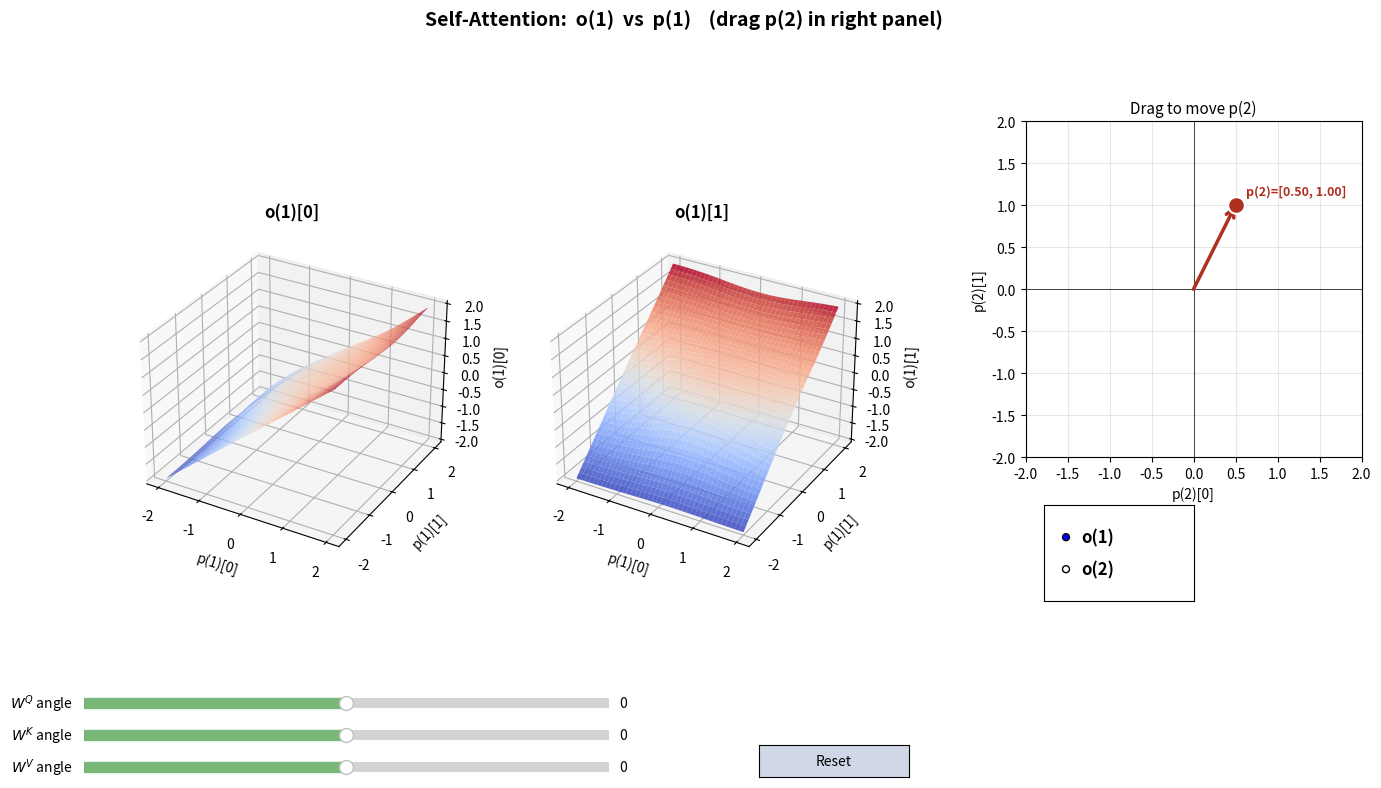

Write Python code to recreate this figure.
"""
Self-Attention 3D Surface Demo
===============================

Two 3D surface plots show how the two elements of the selected attention
output (o(1) or o(2)) vary as a function of p(1), while p(2) is held
fixed and controlled by dragging its handle.

  Left  surface:  o(n)[0]  vs  p(1)[0], p(1)[1]
  Right surface:  o(n)[1]  vs  p(1)[0], p(1)[1]

Use the radio button to switch between o(1) and o(2).  Because both
outputs are plotted against the *same* variable p(1), the surfaces
are genuinely different: o(1) shows how a token's own output depends
on its input, while o(2) shows how one token's output is affected by
the *other* token's input.

Equations (from Chapter 13):
  A^Q = W^Q P,  A^K = W^K P,  A^V = W^V P
  N^A = (1/sqrt(S^K)) [A^K]^T A^Q
  A^A = softmax(N^A, columns)
  A^O = A^V A^A
"""

import numpy as np
import matplotlib.pyplot as plt
from matplotlib.widgets import Slider, Button, RadioButtons
from mpl_toolkits.mplot3d import Axes3D

# ── Attention computation ────────────────────────────────────────────

def softmax_columns(M):
    """Softmax over each column of M."""
    e = np.exp(M - M.max(axis=0, keepdims=True))
    return e / e.sum(axis=0, keepdims=True)

def self_attention(P, WQ, WK, WV):
    AQ = WQ @ P
    AK = WK @ P
    AV = WV @ P
    SK = AK.shape[0]
    NA = (AK.T @ AQ) / np.sqrt(SK)
    AA = softmax_columns(NA)
    AO = AV @ AA
    return dict(AQ=AQ, AK=AK, AV=AV, NA=NA, AA=AA, AO=AO)

def compute_surface(grid_x, grid_y, p2, WQ, WK, WV, output_idx):
    """
    Sweep p(1) over the grid with p(2) held fixed.
    Return two surfaces for the two elements of o(output_idx+1).

    output_idx: 0 → return o(1)[0] and o(1)[1]
                1 → return o(2)[0] and o(2)[1]
    """
    rows, cols = grid_x.shape
    S0 = np.zeros((rows, cols))
    S1 = np.zeros((rows, cols))

    for i in range(rows):
        for j in range(cols):
            p1 = np.array([grid_x[i, j], grid_y[i, j]])
            P = np.column_stack([p1, p2])
            res = self_attention(P, WQ, WK, WV)
            out = res['AO'][:, output_idx]
            S0[i, j] = out[0]
            S1[i, j] = out[1]

    return S0, S1

# ── Helper: rotation matrix ─────────────────────────────────────────

def rot(deg):
    r = np.radians(deg)
    c, s = np.cos(r), np.sin(r)
    return np.array([[c, -s], [s, c]])

# ── State ────────────────────────────────────────────────────────────

p2 = np.array([0.5, 1.0])
dragging = False
output_choice = 0                 # 0 → show o(1), 1 → show o(2)
GRID_N = 40
GRID_LIM = 2.0

gx = np.linspace(-GRID_LIM, GRID_LIM, GRID_N)
gy = np.linspace(-GRID_LIM, GRID_LIM, GRID_N)
GX, GY = np.meshgrid(gx, gy)

# ── Figure layout ────────────────────────────────────────────────────

fig = plt.figure(figsize=(15, 8))
title_text = fig.suptitle("", fontsize=14, fontweight='bold')

# Two 3D axes for the surfaces
ax3d_0 = fig.add_subplot(1, 3, 1, projection='3d')
ax3d_1 = fig.add_subplot(1, 3, 2, projection='3d')

# Small 2D axis for dragging p(2)  (right side)
ax2d = fig.add_axes([0.72, 0.42, 0.24, 0.42])

# Radio buttons to select o(1) or o(2)
ax_radio = fig.add_axes([0.74, 0.24, 0.10, 0.12])
radio = RadioButtons(ax_radio, ['o(1)', 'o(2)'], active=0)
for label in radio.labels:
    label.set_fontsize(12)
    label.set_fontweight('bold')

# W matrix sliders at bottom
ax_wq = fig.add_axes([0.10, 0.10, 0.35, 0.025])
ax_wk = fig.add_axes([0.10, 0.06, 0.35, 0.025])
ax_wv = fig.add_axes([0.10, 0.02, 0.35, 0.025])

s_wq = Slider(ax_wq, '$W^Q$ angle', -180, 180, valinit=0, color='#7ab87a')
s_wk = Slider(ax_wk, '$W^K$ angle', -180, 180, valinit=0, color='#7ab87a')
s_wv = Slider(ax_wv, '$W^V$ angle', -180, 180, valinit=0, color='#7ab87a')

# Reset button
ax_reset = fig.add_axes([0.55, 0.02, 0.10, 0.04])
btn_reset = Button(ax_reset, 'Reset', color='#d0d8e8', hovercolor='#a0b0c8')

# ── Drawing ──────────────────────────────────────────────────────────

def redraw():
    WQ = rot(s_wq.val)
    WK = rot(s_wk.val)
    WV = rot(s_wv.val)

    oi = output_choice
    out_label = f'o({oi+1})'

    title_text.set_text(
        f"Self-Attention:  {out_label}  vs  p(1)    "
        f"(drag p(2) in right panel)")

    S0, S1 = compute_surface(GX, GY, p2, WQ, WK, WV, oi)

    # ── Left 3D: output element [0] ─────────────────────────────
    ax3d_0.clear()
    ax3d_0.plot_surface(GX, GY, S0, cmap='coolwarm', alpha=0.85,
                        edgecolor='none')
    ax3d_0.set_xlabel('p(1)[0]', fontsize=10)
    ax3d_0.set_ylabel('p(1)[1]', fontsize=10)
    ax3d_0.set_zlabel(f'{out_label}[0]', fontsize=10)
    ax3d_0.set_title(f'{out_label}[0]', fontsize=12, fontweight='bold')

    # ── Right 3D: output element [1] ────────────────────────────
    ax3d_1.clear()
    ax3d_1.plot_surface(GX, GY, S1, cmap='coolwarm', alpha=0.85,
                        edgecolor='none')
    ax3d_1.set_xlabel('p(1)[0]', fontsize=10)
    ax3d_1.set_ylabel('p(1)[1]', fontsize=10)
    ax3d_1.set_zlabel(f'{out_label}[1]', fontsize=10)
    ax3d_1.set_title(f'{out_label}[1]', fontsize=12, fontweight='bold')

    # ── Small 2D axis: draggable p(2) ───────────────────────────
    ax2d.clear()
    lim = GRID_LIM
    ax2d.set_xlim(-lim, lim)
    ax2d.set_ylim(-lim, lim)
    ax2d.set_aspect('equal')
    ax2d.grid(True, alpha=0.3)
    ax2d.axhline(0, color='k', linewidth=0.5)
    ax2d.axvline(0, color='k', linewidth=0.5)
    ax2d.set_title('Drag to move p(2)', fontsize=11)
    ax2d.set_xlabel('p(2)[0]', fontsize=10)
    ax2d.set_ylabel('p(2)[1]', fontsize=10)

    # Arrow + handle
    ax2d.annotate('', xy=p2, xytext=[0, 0],
                  arrowprops=dict(arrowstyle='->', color='#b03020',
                                  lw=2.5, mutation_scale=15,
                                  shrinkA=0, shrinkB=0))
    ax2d.plot(p2[0], p2[1], 'o', color='#b03020', markersize=12,
              markeredgecolor='white', markeredgewidth=1.5, zorder=5)
    ax2d.text(p2[0] + 0.12, p2[1] + 0.12,
              f'p(2)=[{p2[0]:.2f}, {p2[1]:.2f}]',
              fontsize=9, color='#b03020', fontweight='bold')

    fig.canvas.draw_idle()

# ── Radio button callback ────────────────────────────────────────────

def on_radio(label):
    global output_choice
    output_choice = 0 if label == 'o(1)' else 1
    redraw()

radio.on_clicked(on_radio)

# ── Mouse events for dragging p(2) ───────────────────────────────────

def on_press(event):
    global dragging
    if event.inaxes is not ax2d:
        return
    click = np.array([event.xdata, event.ydata])
    xlim = ax2d.get_xlim()
    grab = 0.12 * (xlim[1] - xlim[0])
    if np.linalg.norm(click - p2) < grab:
        dragging = True

def on_motion(event):
    if not dragging or event.inaxes is not ax2d:
        return
    p2[:] = np.clip([event.xdata, event.ydata], -GRID_LIM, GRID_LIM)
    redraw()

def on_release(event):
    global dragging
    dragging = False

fig.canvas.mpl_connect('button_press_event', on_press)
fig.canvas.mpl_connect('motion_notify_event', on_motion)
fig.canvas.mpl_connect('button_release_event', on_release)

# ── Slider callbacks ─────────────────────────────────────────────────

for s in [s_wq, s_wk, s_wv]:
    s.on_changed(lambda val: redraw())

def reset(event):
    global output_choice
    p2[:] = [0.5, 1.0]
    output_choice = 0
    radio.set_active(0)
    for s in [s_wq, s_wk, s_wv]:
        s.reset()
    redraw()

btn_reset.on_clicked(reset)

# ── Go ───────────────────────────────────────────────────────────────

redraw()
plt.show()
